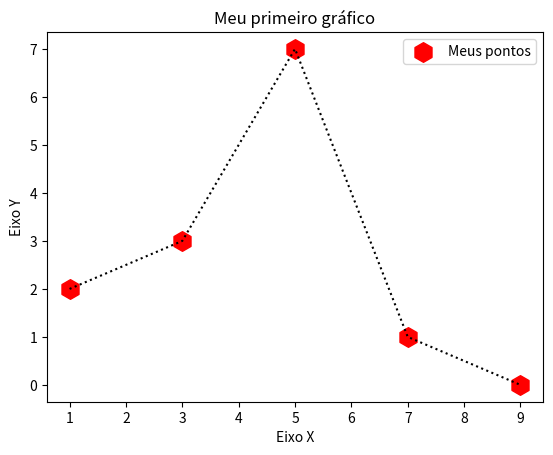

Generate this figure with matplotlib:
import matplotlib.pyplot as plt

numeroBarra1 = [1, 3, 5, 7, 9]
tamanhoBarra1 = [2, 3, 7, 1, 0]

# Título do grafico
plt.title("Meu primeiro gráfico")

# Nomes dos eixos
plt.xlabel("Eixo X")
plt.ylabel("Eixo Y")

# Informar os valores para criar o gráfico de pontos 
plt.scatter(
    numeroBarra1, 
    tamanhoBarra1, 
    label="Meus pontos", 
    color="r", 
    marker="h",
    s=200
)

# Imprime um grafico de linhas
plt.plot(
    numeroBarra1, 
    tamanhoBarra1,
    color="k",
    linestyle=":"
)

# Exibir as legendas
plt.legend()

plt.show()